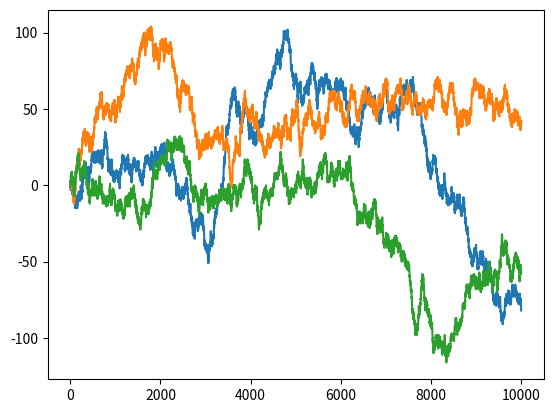

This chart was generated by the following Python code:
import matplotlib.pyplot as plt
import numpy as np
import random
import time


def main():
    for _ in range(3):
        x, y = random_walk_1d(10000)
        plt.plot(x, y)
    plt.show()


def timer(func):
    def time_it(*args, **kwargs):
        start = time.time()
        result = func(*args, **kwargs)
        end = time.time()
        t = end - start
        print(t)
        return result
    return time_it


@ timer
def random_walk_1d(steps):
    x_values = np.arange(0, steps, 1)
    step_values = np.random.choice([-1, 1], size=steps)
    y_values = np.cumsum(step_values)
    return x_values, y_values


if __name__ == "__main__":
    main()
